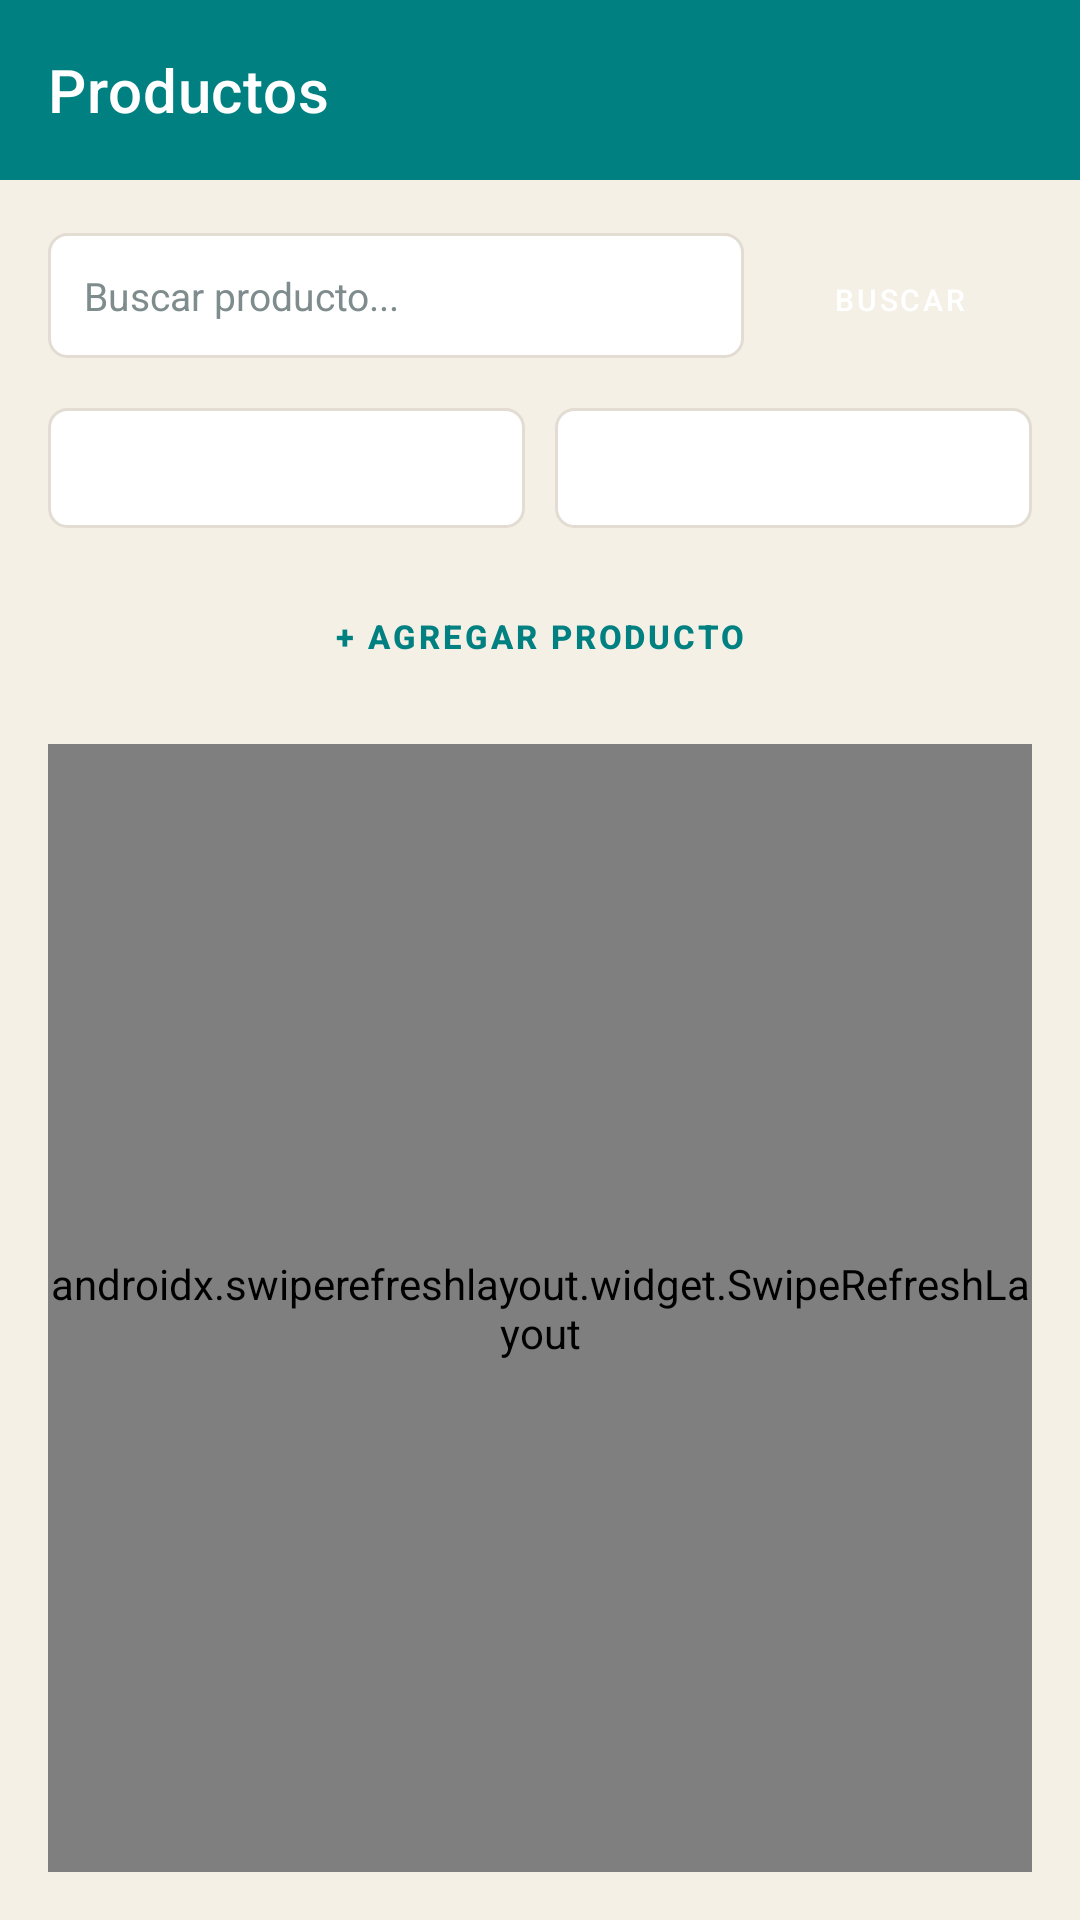

This screen was rendered from an Android layout file. Write that file and the resources it references.
<!-- AndroidManifest.xml: application theme Theme.AgrovetPOS -->
<!-- res/layout/activity_productos.xml -->
<?xml version="1.0" encoding="utf-8"?>
<androidx.drawerlayout.widget.DrawerLayout xmlns:android="http://schemas.android.com/apk/res/android"
    xmlns:app="http://schemas.android.com/apk/res-auto"
    android:id="@+id/drawer_layout"
    android:layout_width="match_parent"
    android:layout_height="match_parent"
    android:fitsSystemWindows="true"
    android:background="@color/blanco_hueso">

    <LinearLayout
        android:layout_width="match_parent"
        android:layout_height="match_parent"
        android:orientation="vertical">

        <androidx.appcompat.widget.Toolbar
            android:id="@+id/toolbar"
            android:layout_width="match_parent"
            android:layout_height="60dp"
            android:background="@color/teal"
            android:theme="@style/ThemeOverlay.AppCompat.Dark.ActionBar"
            app:titleTextColor="@color/white"
            app:title="Productos" />

        <LinearLayout
            android:layout_width="match_parent"
            android:layout_height="match_parent"
            android:orientation="vertical"
            android:padding="16dp">

            <LinearLayout
                android:layout_width="match_parent"
                android:layout_height="wrap_content"
                android:orientation="horizontal"
                android:layout_marginBottom="12dp">

                <EditText
                    android:id="@+id/et_buscar"
                    android:layout_width="0dp"
                    android:layout_height="wrap_content"
                    android:layout_weight="1"
                    android:hint="Buscar producto..."
                    android:padding="12dp"
                    android:background="@drawable/bg_edittext_corporate"
                    android:textColor="@color/gris_oscuro"
                    android:textColorHint="@color/gris_medio"
                    android:textSize="13sp" />

                <Button
                    android:id="@+id/btn_buscar"
                    android:layout_width="wrap_content"
                    android:layout_height="wrap_content"
                    android:text="@string/btn_buscar"
                    android:textSize="10sp"
                    android:layout_marginStart="8dp"
                    style="@style/Widget.MaterialComponents.Button.UnelevatedButton"
                    android:backgroundTint="@color/teal"
                    android:textColor="@color/white" />
            </LinearLayout>

            <LinearLayout
                android:layout_width="match_parent"
                android:layout_height="wrap_content"
                android:orientation="horizontal"
                android:layout_marginBottom="12dp">

                <Spinner
                    android:id="@+id/spinner_categoria"
                    android:layout_width="0dp"
                    android:layout_height="40dp"
                    android:layout_weight="1"
                    android:background="@drawable/bg_edittext_corporate"
                    android:layout_marginEnd="5dp"
                    android:prompt="@string/prompt_categoria" />

                <Spinner
                    android:id="@+id/spinner_stock"
                    android:layout_width="0dp"
                    android:layout_height="40dp"
                    android:layout_weight="1"
                    android:background="@drawable/bg_edittext_corporate"
                    android:layout_marginStart="5dp"
                    android:prompt="@string/prompt_stock" />
            </LinearLayout>

            <Button
                android:id="@+id/btn_agregar"
                android:layout_width="match_parent"
                android:layout_height="wrap_content"
                android:text="@string/btn_agregar_producto"
                android:textSize="11sp"
                android:textStyle="bold"
                android:backgroundTint="@color/white"
                android:textColor="@color/teal"
                style="@style/Widget.MaterialComponents.Button.OutlinedButton"
                app:strokeColor="@color/teal" />

            <ProgressBar
                android:id="@+id/progressBar"
                android:layout_width="wrap_content"
                android:layout_height="wrap_content"
                android:layout_gravity="center"
                android:visibility="gone"
                android:layout_marginTop="16dp" />

            <androidx.swiperefreshlayout.widget.SwipeRefreshLayout
                android:id="@+id/swipe_refresh"
                android:layout_width="match_parent"
                android:layout_height="match_parent"
                android:layout_marginTop="12dp">

                <androidx.recyclerview.widget.RecyclerView
                    android:id="@+id/rv_productos"
                    android:layout_width="match_parent"
                    android:layout_height="match_parent"
                    android:clipToPadding="false" />

            </androidx.swiperefreshlayout.widget.SwipeRefreshLayout>
        </LinearLayout>
    </LinearLayout>

    <com.google.android.material.navigation.NavigationView
        android:id="@+id/nav_view"
        android:layout_width="wrap_content"
        android:layout_height="match_parent"
        android:layout_gravity="start"
        app:headerLayout="@layout/nav_header_main"
        app:menu="@menu/drawer_menu" />

</androidx.drawerlayout.widget.DrawerLayout>
<!-- res/layout/nav_header_main.xml (included above) -->
<?xml version="1.0" encoding="utf-8"?>
<LinearLayout xmlns:android="http://schemas.android.com/apk/res/android"
    android:layout_width="match_parent"
    android:layout_height="176dp"
    android:background="@color/teal"
    android:gravity="bottom"
    android:orientation="vertical"
    android:padding="16dp"
    android:theme="@style/ThemeOverlay.AppCompat.Dark">

    <TextView
        android:layout_width="wrap_content"
        android:layout_height="wrap_content"
        android:paddingTop="8dp"
        android:text="@string/agrovet_caps"
        android:textAppearance="@style/TextAppearance.AppCompat.Body1"
        android:textSize="24sp"
        android:textStyle="bold" />

    <TextView
        android:layout_width="wrap_content"
        android:layout_height="wrap_content"
        android:text="@string/gestion_inventario"
        android:textSize="14sp" />

</LinearLayout>
<!-- resources referenced by this layout -->
<resources>
  <color name="blanco_hueso">#F5F0E6</color>
  <color name="gris_medio">#7F8C8D</color>
  <color name="gris_oscuro">#2C3E50</color>
  <color name="teal">#008080</color>
  <color name="white">#FFFFFF</color>
  <!-- drawable bg_edittext_corporate (drawable) -->
  <?xml version="1.0" encoding="utf-8"?>
  <shape xmlns:android="http://schemas.android.com/apk/res/android">
      <solid android:color="@color/white" />
      <stroke android:width="1dp" android:color="@color/borde_sutil" />
      <corners android:radius="6dp" />
  </shape>
  <string name="agrovet_caps">AGROVET</string>
  <string name="btn_agregar_producto">+ AGREGAR PRODUCTO</string>
  <string name="btn_buscar">BUSCAR</string>
  <string name="gestion_inventario">Gestión de Inventario</string>
  <string name="prompt_categoria">Seleccionar categoría</string>
  <string name="prompt_stock">Filtrar por stock</string>
  <style name="Theme.AgrovetPOS" parent="Theme.MaterialComponents.DayNight.NoActionBar">
          <item name="android:statusBarColor">@color/teal</item>
  
          <item name="colorPrimary">@color/teal</item>
          <item name="colorPrimaryVariant">@color/teal_dark</item>
          <item name="colorOnPrimary">@color/white</item>
  
          <item name="colorSecondary">@color/terracota</item>
          <item name="colorSecondaryVariant">@color/terracota</item>
          <item name="colorOnSecondary">@color/white</item>
          <item name="android:windowBackground">@color/blanco_hueso</item>
  
          <item name="android:editTextColor">@color/gris_oscuro</item>
          <item name="android:textColorPrimary">@color/gris_oscuro</item>
          <item name="android:textColorSecondary">@color/gris_medio</item>
          <item name="android:textColorHint">@color/gris_medio</item>
  
          <item name="dialogTheme">@style/Theme.AgrovetPOS.Dialog</item>
          <item name="alertDialogTheme">@style/Theme.AgrovetPOS.Dialog</item>
  
          <item name="windowActionBar">false</item>
          <item name="windowNoTitle">true</item>
      </style>
  <color name="borde_sutil">#E2DCD3</color>
  <color name="teal_dark">#006666</color>
  <color name="terracota">#D2691E</color>
  <style name="Theme.AgrovetPOS.Dialog" parent="Theme.MaterialComponents.Light.Dialog.Alert">
          <item name="android:windowBackground">@color/white</item>
          <item name="android:colorBackground">@color/white</item>
          <item name="colorPrimary">@color/teal</item>
      </style>
</resources>
